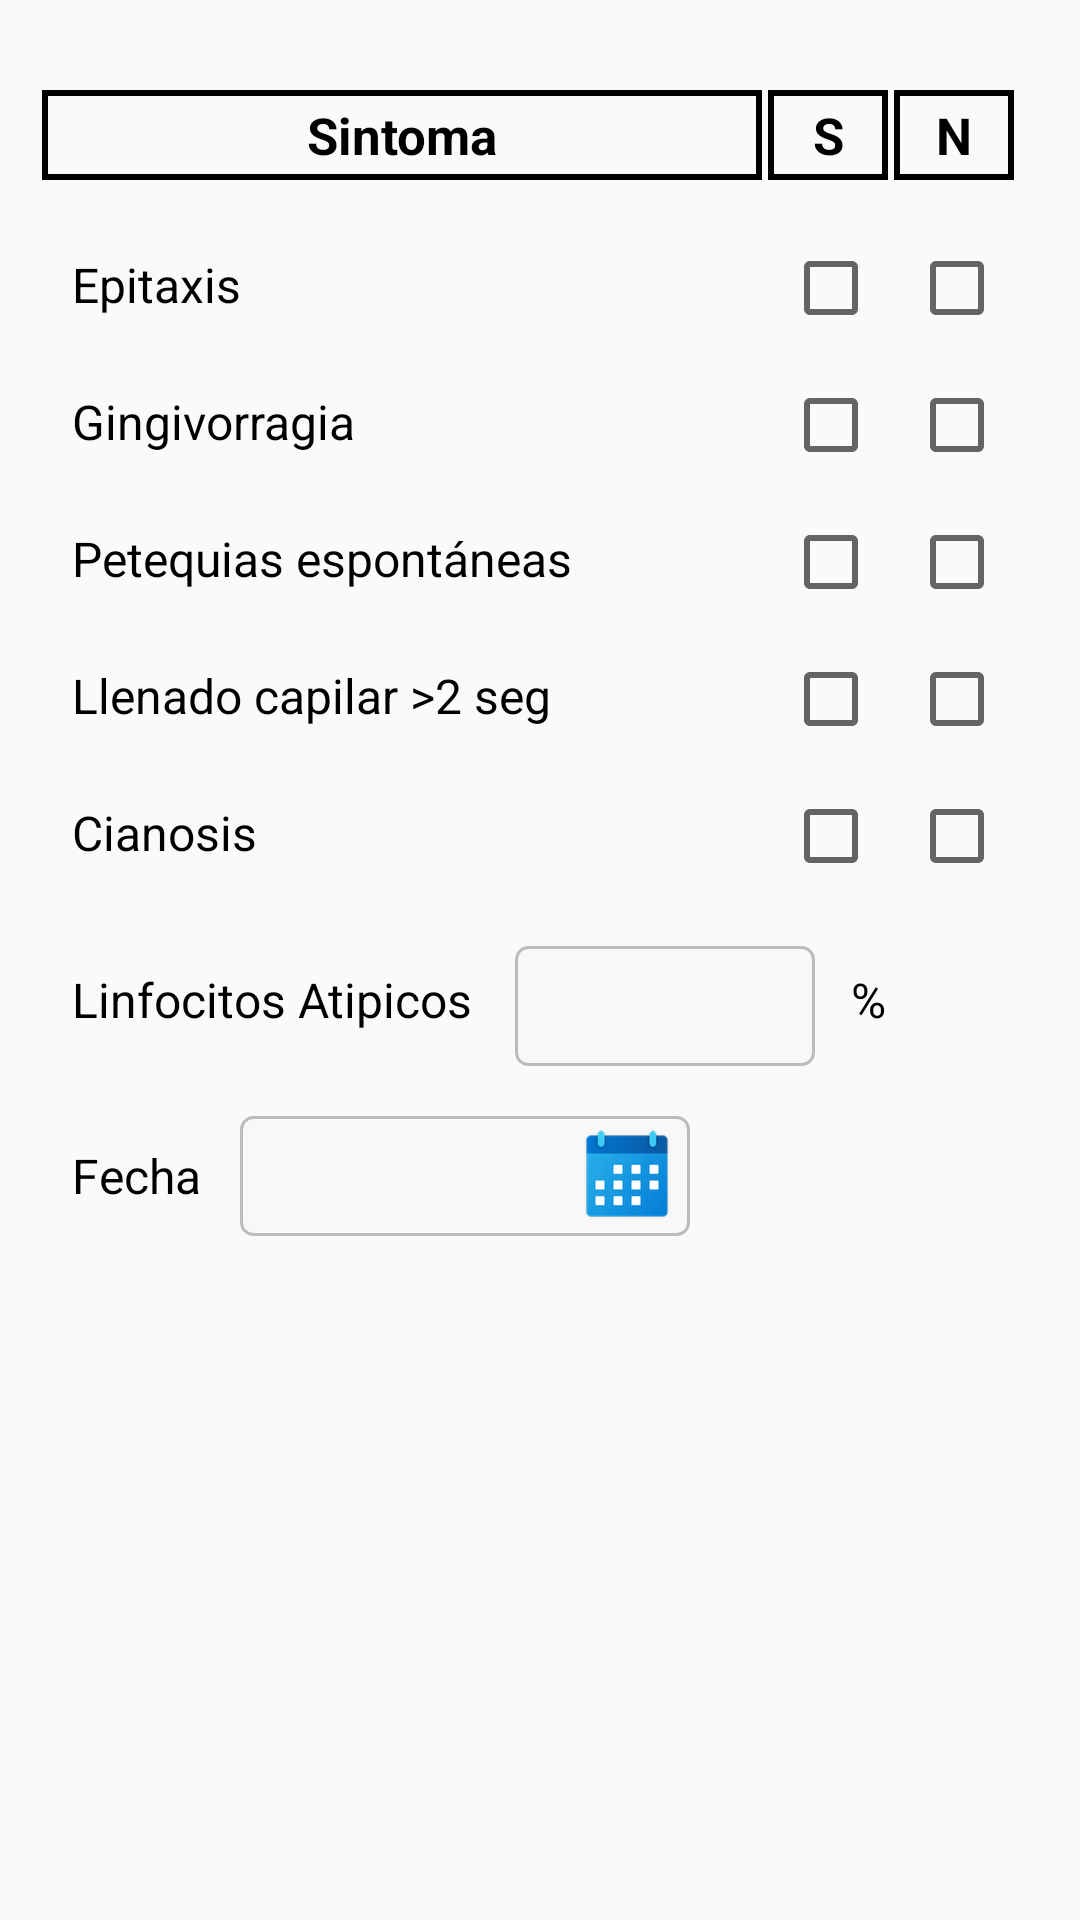

Reconstruct the res/layout file that produces this screen, plus the resources it refers to.
<!-- AndroidManifest.xml: application theme CustomActionBarTheme -->
<!-- res/layout/categoria_part_2_layout.xml -->
<?xml version="1.0" encoding="utf-8"?>
<RelativeLayout xmlns:android="http://schemas.android.com/apk/res/android"
    android:layout_width="match_parent"
    android:layout_height="wrap_content"
    android:background="@android:color/transparent">

    <TextView
        android:id="@+id/txtvPrincipalSintoma"
        android:layout_width="240dp"
        android:layout_height="30dp"
        android:layout_marginTop="30dp"
        android:layout_marginStart="14dp"
        android:gravity="center"
        android:background="@drawable/bg_textview_rectangulo"
        android:text="@string/label_sintoma"
        android:textAppearance="@style/LabelSintomasScreensEstilo"
        android:textStyle="bold"
        />

    <TextView
        android:id="@+id/txtvSSintoma"
        android:layout_width="40dp"
        android:layout_height="30dp"
        android:layout_toEndOf="@+id/txtvPrincipalSintoma"
        android:layout_marginTop="30dp"
        android:layout_marginStart="2dp"
        android:gravity="center"
        android:background="@drawable/bg_textview_rectangulo"
        android:text="@string/label_s"
        android:textAppearance="@style/LabelSintomasScreensEstilo"
        android:textStyle="bold"
        />

    <TextView
        android:id="@+id/txtvNSintoma"
        android:layout_width="40dp"
        android:layout_height="30dp"
        android:layout_toEndOf="@+id/txtvSSintoma"
        android:layout_marginTop="30dp"
        android:layout_marginStart="2dp"
        android:gravity="center"
        android:background="@drawable/bg_textview_rectangulo"
        android:text="@string/label_n"
        android:textAppearance="@style/LabelSintomasScreensEstilo"
        android:textStyle="bold"
        />

    <TextView
        android:id="@+id/txtvEPISintoma"
        android:layout_width="wrap_content"
        android:layout_height="wrap_content"
        android:layout_below="@+id/txtvPrincipalSintoma"
        android:layout_marginTop="24dp"
        android:layout_marginStart="24dp"
        android:text="@string/label_epitaxis"
        android:textSize="16sp"
        android:textAppearance="@style/LabelSintomasScreensEstilo"
        />

    <CheckBox
        android:id="@+id/chkbEPISSintoma"
        android:layout_width="wrap_content"
        android:layout_height="wrap_content"
        android:layout_toEndOf="@+id/txtvPrincipalSintoma"
        android:layout_below="@+id/txtvPrincipalSintoma"
        android:layout_marginTop="20dp"
        android:layout_marginStart="7dp"
        />

    <CheckBox
        android:id="@+id/chkbEPINSintoma"
        android:layout_width="wrap_content"
        android:layout_height="wrap_content"
        android:layout_toEndOf="@+id/txtvSSintoma"
        android:layout_below="@+id/txtvPrincipalSintoma"
        android:layout_marginTop="20dp"
        android:layout_marginStart="7dp"
        />

    <TextView
        android:id="@+id/txtvGNGSintoma"
        android:layout_width="wrap_content"
        android:layout_height="wrap_content"
        android:layout_below="@+id/txtvEPISintoma"
        android:layout_marginTop="24dp"
        android:layout_marginStart="24dp"
        android:text="@string/label_gingivorragia"
        android:textSize="16sp"
        android:textAppearance="@style/LabelSintomasScreensEstilo"
        />

    <CheckBox
        android:id="@+id/chkbGNGSSintoma"
        android:layout_width="wrap_content"
        android:layout_height="wrap_content"
        android:layout_toEndOf="@+id/txtvPrincipalSintoma"
        android:layout_below="@+id/txtvEPISintoma"
        android:layout_marginTop="20dp"
        android:layout_marginStart="7dp"
        />

    <CheckBox
        android:id="@+id/chkbGNGNSintoma"
        android:layout_width="wrap_content"
        android:layout_height="wrap_content"
        android:layout_toEndOf="@+id/txtvSSintoma"
        android:layout_below="@+id/txtvEPISintoma"
        android:layout_marginTop="20dp"
        android:layout_marginStart="7dp"
        />

    <TextView
        android:id="@+id/txtvPTSSintoma"
        android:layout_width="wrap_content"
        android:layout_height="wrap_content"
        android:layout_below="@+id/txtvGNGSintoma"
        android:layout_marginTop="24dp"
        android:layout_marginStart="24dp"
        android:text="@string/label_petequias_espontaneas"
        android:textSize="16sp"
        android:textAppearance="@style/LabelSintomasScreensEstilo"
        />

    <CheckBox
        android:id="@+id/chkbPTSSSintoma"
        android:layout_width="wrap_content"
        android:layout_height="wrap_content"
        android:layout_toEndOf="@+id/txtvPrincipalSintoma"
        android:layout_below="@+id/txtvGNGSintoma"
        android:layout_marginTop="20dp"
        android:layout_marginStart="7dp"
        />

    <CheckBox
        android:id="@+id/chkbPTSNSintoma"
        android:layout_width="wrap_content"
        android:layout_height="wrap_content"
        android:layout_toEndOf="@+id/txtvSSintoma"
        android:layout_below="@+id/txtvGNGSintoma"
        android:layout_marginTop="20dp"
        android:layout_marginStart="7dp"
        />

    <TextView
        android:id="@+id/txtvLLCSintoma"
        android:layout_width="wrap_content"
        android:layout_height="wrap_content"
        android:layout_below="@+id/txtvPTSSintoma"
        android:layout_marginTop="24dp"
        android:layout_marginStart="24dp"
        android:text="@string/label_llenado_capilar"
        android:textSize="16sp"
        android:textAppearance="@style/LabelSintomasScreensEstilo"
        />

    <CheckBox
        android:id="@+id/chkbLLCSSintoma"
        android:layout_width="wrap_content"
        android:layout_height="wrap_content"
        android:layout_toEndOf="@+id/txtvPrincipalSintoma"
        android:layout_below="@+id/txtvPTSSintoma"
        android:layout_marginTop="20dp"
        android:layout_marginStart="7dp"
        />

    <CheckBox
        android:id="@+id/chkbLLCNSintoma"
        android:layout_width="wrap_content"
        android:layout_height="wrap_content"
        android:layout_toEndOf="@+id/txtvSSintoma"
        android:layout_below="@+id/txtvPTSSintoma"
        android:layout_marginTop="20dp"
        android:layout_marginStart="7dp"
        />

    <TextView
        android:id="@+id/txtvCAISintoma"
        android:layout_width="wrap_content"
        android:layout_height="wrap_content"
        android:layout_below="@+id/txtvLLCSintoma"
        android:layout_marginTop="24dp"
        android:layout_marginStart="24dp"
        android:text="@string/label_cianosis"
        android:textSize="16sp"
        android:textAppearance="@style/LabelSintomasScreensEstilo"
        />

    <CheckBox
        android:id="@+id/chkbCAISSintoma"
        android:layout_width="wrap_content"
        android:layout_height="wrap_content"
        android:layout_toEndOf="@+id/txtvPrincipalSintoma"
        android:layout_below="@+id/txtvLLCSintoma"
        android:layout_marginTop="20dp"
        android:layout_marginStart="7dp"
        />

    <CheckBox
        android:id="@+id/chkbCAINSintoma"
        android:layout_width="wrap_content"
        android:layout_height="wrap_content"
        android:layout_toEndOf="@+id/txtvSSintoma"
        android:layout_below="@+id/txtvLLCSintoma"
        android:layout_marginTop="20dp"
        android:layout_marginStart="7dp"
        />

    <TextView
        android:id="@+id/txtvLNFSintoma"
        android:layout_width="wrap_content"
        android:layout_height="wrap_content"
        android:layout_below="@+id/txtvCAISintoma"
        android:layout_marginTop="34dp"
        android:layout_marginStart="24dp"
        android:text="@string/label_lifoncitos_atipicos"
        android:textSize="16sp"
        android:textAppearance="@style/LabelSintomasScreensEstilo"
        />

    <EditText
        android:id="@+id/edtxtLNF"
        style="@style/EditTextEstilo"
        android:layout_width="100dp"
        android:layout_height="40dp"
        android:layout_below="@+id/txtvCAISintoma"
        android:layout_marginStart="14dp"
        android:layout_marginTop="27dp"
        android:layout_toEndOf="@+id/txtvLNFSintoma"
        android:ems="10"
        android:inputType="numberDecimal"
        android:textCursorDrawable="@null" />

    <TextView
        android:id="@+id/txtvPorcentajeSingoSintoma"
        android:layout_width="wrap_content"
        android:layout_height="wrap_content"
        android:layout_toEndOf="@+id/edtxtLNF"
        android:layout_below="@+id/txtvCAISintoma"
        android:layout_marginTop="34dp"
        android:layout_marginStart="12dp"
        android:text="@string/label_porcentaje_signo"
        android:textSize="16sp"
        android:textAppearance="@style/LabelSintomasScreensEstilo"
        />

    <TextView
        android:id="@+id/txtvFechaCategSintoma"
        android:layout_width="wrap_content"
        android:layout_height="wrap_content"
        android:layout_below="@+id/txtvLNFSintoma"
        android:layout_marginTop="37dp"
        android:layout_marginStart="24dp"
        android:text="@string/label_fecha_categoria"
        android:textSize="16sp"
        android:textAppearance="@style/LabelSintomasScreensEstilo"
        />

    <EditText
        android:id="@+id/dpFECC"
        style="@style/EditTextEstilo"
        android:layout_width="150dp"
        android:layout_height="40dp"
        android:layout_below="@+id/txtvLNFSintoma"
        android:layout_marginStart="13dp"
        android:layout_marginTop="28dp"
        android:layout_toEndOf="@+id/txtvFechaCategSintoma"
        android:drawableEnd="@mipmap/calendar2"
        android:editable="false"
        android:ems="10"
        android:inputType="date"
        android:textCursorDrawable="@null" />

</RelativeLayout>
<!-- resources referenced by this layout -->
<resources>
  <!-- drawable bg_textview_rectangulo (drawable) -->
  <?xml version="1.0" encoding="utf-8"?>
  <shape xmlns:android="http://schemas.android.com/apk/res/android"
      android:shape="rectangle">
      <solid android:color="@android:color/transparent" />
  
      <stroke android:color="@android:color/black"
          android:width="2dp" />
  </shape>
  <string name="label_cianosis">Cianosis</string>
  <string name="label_epitaxis">Epitaxis</string>
  <string name="label_fecha_categoria">Fecha</string>
  <string name="label_gingivorragia">Gingivorragia</string>
  <string name="label_lifoncitos_atipicos">Linfocitos Atipicos</string>
  <string name="label_llenado_capilar">Llenado capilar &gt;2 seg</string>
  <string name="label_n">N</string>
  <string name="label_petequias_espontaneas">Petequias espontáneas</string>
  <string name="label_porcentaje_signo">%</string>
  <string name="label_s">S</string>
  <string name="label_sintoma">Sintoma</string>
  <style name="EditTextEstilo">
          <item name="android:textSize">17sp</item>
          <item name="android:textColor">@android:color/black</item>
          <item name="android:background">@drawable/bg_selector_edit_text</item>
      </style>
  <style name="LabelSintomasScreensEstilo">
          <item name="android:textSize">17sp</item>
          <item name="android:textColor">@android:color/black</item>
      </style>
  <style name="MyActionBar" parent="@style/Widget.AppCompat.Light.ActionBar.Solid">
          <item name="background">@drawable/actionbar_background</item>
          <item name="android:titleTextStyle">@style/MyActionBarTitleText</item>
  
          
          <item name="titleTextStyle">@style/MyActionBarTitleText</item>
      </style>
  <style name="MyActionBarTabs" parent="@style/Widget.AppCompat.ActionBar.TabBar">
          
          <item name="android:background">@drawable/actionbar_background</item>
          <item name="android:divider">@android:color/transparent</item>
  
          
          <item name="background">@drawable/actionbar_background</item>
          <item name="divider">@android:color/transparent</item>
      </style>
  <style name="MyActionBarTabText" parent="@style/Widget.AppCompat.ActionBar.TabText">
          <item name="android:textColor">@color/selector_color_tab</item>
          <item name="android:textSize">16sp</item>
      </style>
  <!-- drawable bg_edit_text_normal (drawable) -->
  <?xml version="1.0" encoding="utf-8"?>
  <shape xmlns:android="http://schemas.android.com/apk/res/android"
      android:shape="rectangle">
      <solid
          android:color="@color/color_bg_edit_text"/>
  
      <stroke
          android:width="1dp"
          android:color="@color/color_border_edit_text_normal"/>
  
      <corners
          android:radius="4dp"/>
  
      <padding
          android:left="3dp"
          android:right="3dp"
          android:top="3dp"
          android:bottom="3dp"/>
  </shape>
  <!-- drawable actionbar_background (drawable) -->
  <?xml version="1.0" encoding="utf-8"?>
  <shape xmlns:android="http://schemas.android.com/apk/res/android"
      android:shape="rectangle">
      <solid android:color="@color/bg_action_bar_color" />
  </shape>
  <style name="MyActionBarTitleText" parent="@style/TextAppearance.AppCompat.Widget.ActionBar.Title">
          <item name="android:textColor">@color/color_texto_action_bar</item>
          <item name="android:textSize">20sp</item>
          
      </style>
  <color name="color_bg_edit_text">#F8F8F8</color>
  <color name="color_border_edit_text_selected">#FDBF04</color>
  <color name="bg_edit_text_disable_color">#E9E9E9</color>
  <color name="border_edit_text_color">#FFFFFF</color>
  <color name="color_border_edit_text_normal">#BCBCBC</color>
  <color name="bg_action_bar_color">#2196F3</color>
  <color name="color_texto_action_bar">#FFFFFF</color>
</resources>
